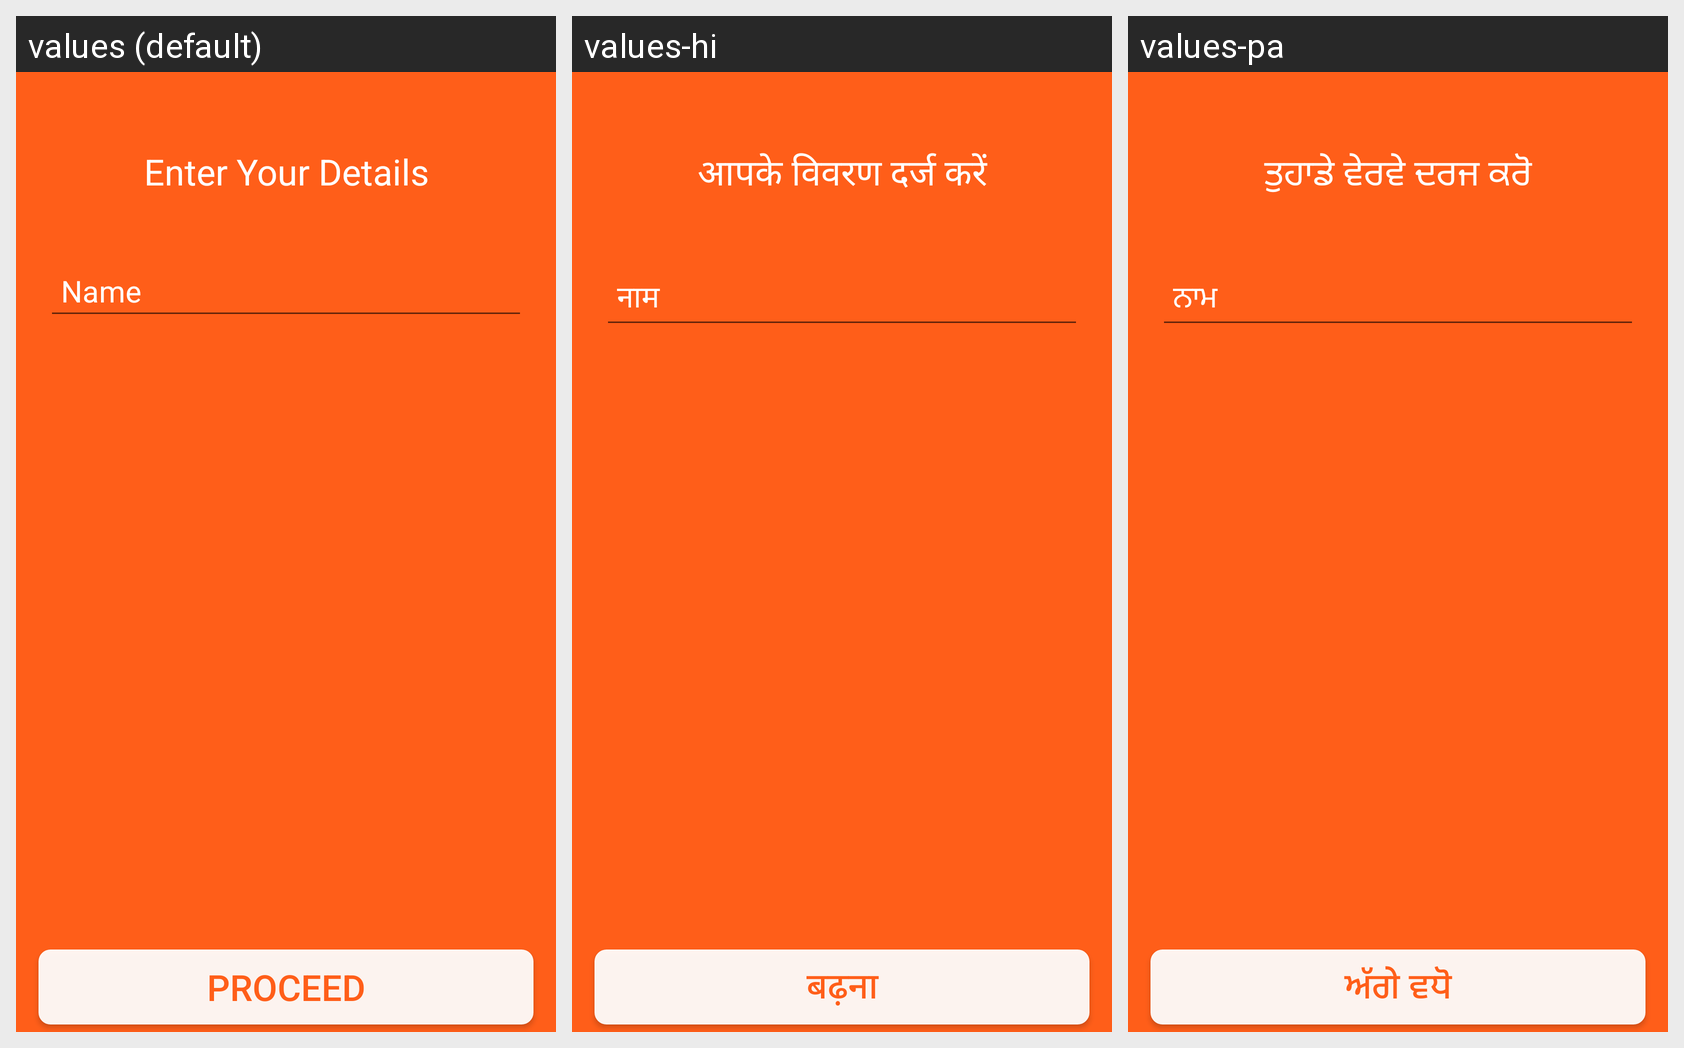

Locale-by-locale string values for the Android screen shown in this grid:
Android screen res/layout/loginscreen.xml rendered under 3 locales, left to right: values (default), values-hi, values-pa. Device: Nexus 5 (rendered at 1080×1920; each locale shown at half size, 540×960, under a caption strip naming it); theme AppTheme.
Strings drawn on this screen, with the default value and each locale's value (text and hints the layout hard-codes, and strings that could not be matched under every locale, appear in the picture but are not listed):

enter_your_details
  values: Enter Your Details
  values-hi: आपके विवरण दर्ज करें
  values-pa: ਤੁਹਾਡੇ ਵੇਰਵੇ ਦਰਜ ਕਰੋ

enter_username
  values: Name
  values-hi: नाम
  values-pa: ਨਾਮ

proceed
  values: Proceed
  values-hi: बढ़ना
  values-pa: ਅੱਗੇ ਵਧੋ
